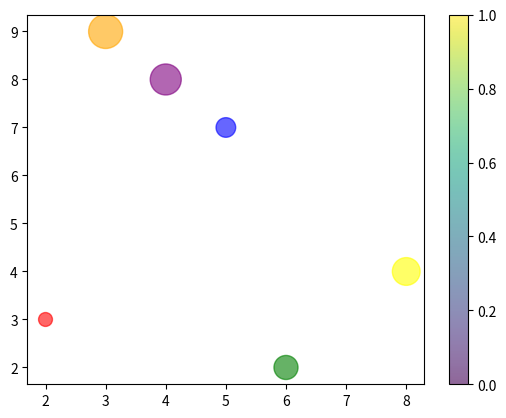

Here is the Python script that generated this plot:
import matplotlib.pyplot as plt

x = [2, 5, 6, 8, 4, 3]

y = [3, 7, 2, 4, 8, 9]

color= ['red', 'blue', 'green', 'yellow', 'purple', 'orange']

sizes = [100, 200, 300, 400, 500, 600]

plt.scatter(x, y, s=sizes, c=color, alpha= 0.6)
# plt.grid()
plt.colorbar()
plt.show()
